Photos from the image-classification dataset "processed" in the GitHub repository DHemanth2001/Landslide_Identification_Using_ML. Its 7 classes are: debris flow, landslide, mudflow, non landslide, rockfall, rotational slide, translational slide.

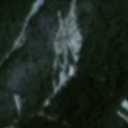
Label: landslide

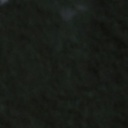
Label: non landslide

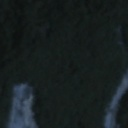
Label: rotational slide

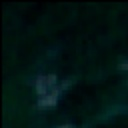
Label: non landslide

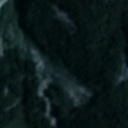
Label: landslide

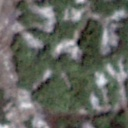
Label: landslide
